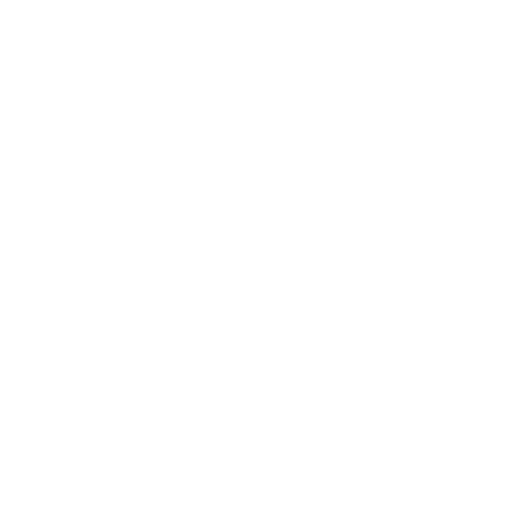
t = 0.00 s
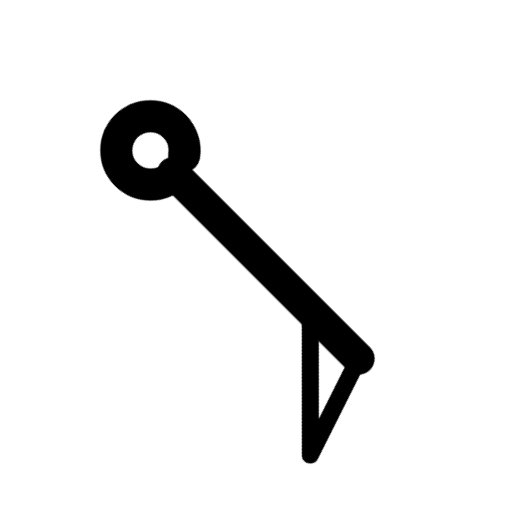
t = 0.44 s
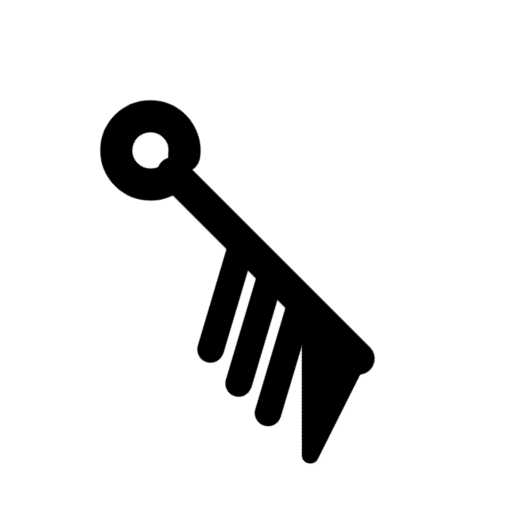
t = 0.88 s
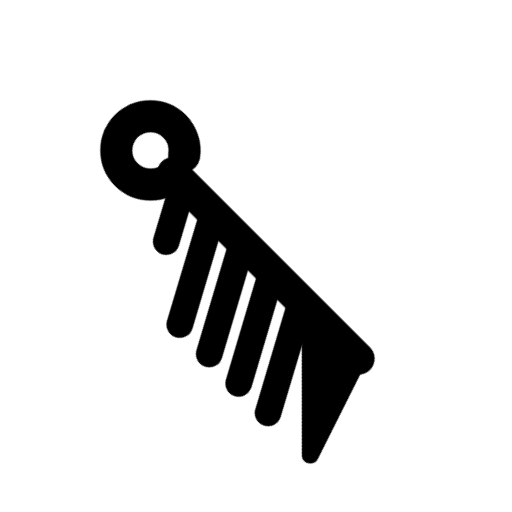
t = 1.33 s
t = 1.77 s: frame unchanged from t = 1.33 s, image omitted
t = 2.21 s: frame unchanged from t = 1.33 s, image omitted

The animated SVG that drew these frames (rendered in a browser with its animation timeline set to each time). Animation: 8 CSS @keyframes rules; one cycle of 2.65 s, repeats indefinitely.

<svg xmlns="http://www.w3.org/2000/svg" width="24" height="24" fill="none" stroke="currentColor" stroke-linecap="round" stroke-linejoin="round" stroke-width="2" viewBox="0 0 24 24">
    <!-- Generated by scripts/icon-expansion/generate.mjs -->
    <!-- Motion: trace each stroke from its own origin, accumulate the drawing, then hold before restarting. -->
    <style>
        @media (prefers-reduced-motion: no-preference) {
            @keyframes ira-stroke-wind-barb-se-95kt-0 { 0% { stroke-dashoffset: 1; opacity: 0; } 0.4% { opacity: 1; } 5.875%, 88% { stroke-dashoffset: 0; opacity: 1; } 100% { stroke-dashoffset: 0; opacity: 0; } }
            [data-ira-stroke-reveal="wind-barb-se-95kt"] [data-ira-line="0"] { stroke-dasharray: 1 1; animation: ira-stroke-wind-barb-se-95kt-0 2.65s cubic-bezier(.25,.65,.35,1) infinite; }
            @keyframes ira-stroke-wind-barb-se-95kt-1 { 0%, 5.875% { stroke-dashoffset: 1; opacity: 0; } 6.275% { opacity: 1; } 11.75%, 88% { stroke-dashoffset: 0; opacity: 1; } 100% { stroke-dashoffset: 0; opacity: 0; } }
            [data-ira-stroke-reveal="wind-barb-se-95kt"] [data-ira-line="1"] { stroke-dasharray: 1 1; animation: ira-stroke-wind-barb-se-95kt-1 2.65s cubic-bezier(.25,.65,.35,1) infinite; }
            @keyframes ira-stroke-wind-barb-se-95kt-2 { 0%, 11.75% { stroke-dashoffset: 1; opacity: 0; fill-opacity: 0; } 12.15% { opacity: 1; } 17.225% { fill-opacity: 0; } 17.625%, 88% { stroke-dashoffset: 0; opacity: 1; fill-opacity: 1; } 100% { stroke-dashoffset: 0; opacity: 0; fill-opacity: 1; } }
            [data-ira-stroke-reveal="wind-barb-se-95kt"] [data-ira-line="2"] { stroke-dasharray: 1 1; animation: ira-stroke-wind-barb-se-95kt-2 2.65s cubic-bezier(.25,.65,.35,1) infinite; }
            @keyframes ira-stroke-wind-barb-se-95kt-3 { 0%, 17.625% { stroke-dashoffset: 1; opacity: 0; } 18.025% { opacity: 1; } 23.5%, 88% { stroke-dashoffset: 0; opacity: 1; } 100% { stroke-dashoffset: 0; opacity: 0; } }
            [data-ira-stroke-reveal="wind-barb-se-95kt"] [data-ira-line="3"] { stroke-dasharray: 1 1; animation: ira-stroke-wind-barb-se-95kt-3 2.65s cubic-bezier(.25,.65,.35,1) infinite; }
            @keyframes ira-stroke-wind-barb-se-95kt-4 { 0%, 23.5% { stroke-dashoffset: 1; opacity: 0; } 23.9% { opacity: 1; } 29.375%, 88% { stroke-dashoffset: 0; opacity: 1; } 100% { stroke-dashoffset: 0; opacity: 0; } }
            [data-ira-stroke-reveal="wind-barb-se-95kt"] [data-ira-line="4"] { stroke-dasharray: 1 1; animation: ira-stroke-wind-barb-se-95kt-4 2.65s cubic-bezier(.25,.65,.35,1) infinite; }
            @keyframes ira-stroke-wind-barb-se-95kt-5 { 0%, 29.375% { stroke-dashoffset: 1; opacity: 0; } 29.775% { opacity: 1; } 35.25%, 88% { stroke-dashoffset: 0; opacity: 1; } 100% { stroke-dashoffset: 0; opacity: 0; } }
            [data-ira-stroke-reveal="wind-barb-se-95kt"] [data-ira-line="5"] { stroke-dasharray: 1 1; animation: ira-stroke-wind-barb-se-95kt-5 2.65s cubic-bezier(.25,.65,.35,1) infinite; }
            @keyframes ira-stroke-wind-barb-se-95kt-6 { 0%, 35.25% { stroke-dashoffset: 1; opacity: 0; } 35.65% { opacity: 1; } 41.125%, 88% { stroke-dashoffset: 0; opacity: 1; } 100% { stroke-dashoffset: 0; opacity: 0; } }
            [data-ira-stroke-reveal="wind-barb-se-95kt"] [data-ira-line="6"] { stroke-dasharray: 1 1; animation: ira-stroke-wind-barb-se-95kt-6 2.65s cubic-bezier(.25,.65,.35,1) infinite; }
            @keyframes ira-stroke-wind-barb-se-95kt-7 { 0%, 41.125% { stroke-dashoffset: 1; opacity: 0; } 41.525% { opacity: 1; } 47%, 88% { stroke-dashoffset: 0; opacity: 1; } 100% { stroke-dashoffset: 0; opacity: 0; } }
            [data-ira-stroke-reveal="wind-barb-se-95kt"] [data-ira-line="7"] { stroke-dasharray: 1 1; animation: ira-stroke-wind-barb-se-95kt-7 2.65s cubic-bezier(.25,.65,.35,1) infinite; }
        }
    </style>
    <g data-ira-stroke-reveal="wind-barb-se-95kt"><g transform="rotate(135 12 12)"><g stroke-width="1.5"><path data-ira-line="0" pathLength="1" d="M12 5.2L12 17.5"/><path data-ira-line="1" pathLength="1" d="M12 17.4A1.6 1.6 0 1 1 12 20.599999999999998A1.6 1.6 0 1 1 12 17.4z"/></g></g><g transform="rotate(135 12 12)"><g stroke-width="1.25"><path data-ira-line="2" pathLength="1" fill="currentColor" stroke-width=".8" d="M12 5.2l4.8 -1.6 -4.8 4.8z"/><path data-ira-line="3" pathLength="1" d="M12 9L16.8 6.4"/><path data-ira-line="4" pathLength="1" d="M12 10.95L16.8 8.35"/><path data-ira-line="5" pathLength="1" d="M12 12.899999999999999L16.8 10.299999999999999"/><path data-ira-line="6" pathLength="1" d="M12 14.849999999999998L16.8 12.249999999999998"/><path data-ira-line="7" pathLength="1" d="M12 16.799999999999997L14.5 15.449999999999998"/></g></g></g>
</svg>
